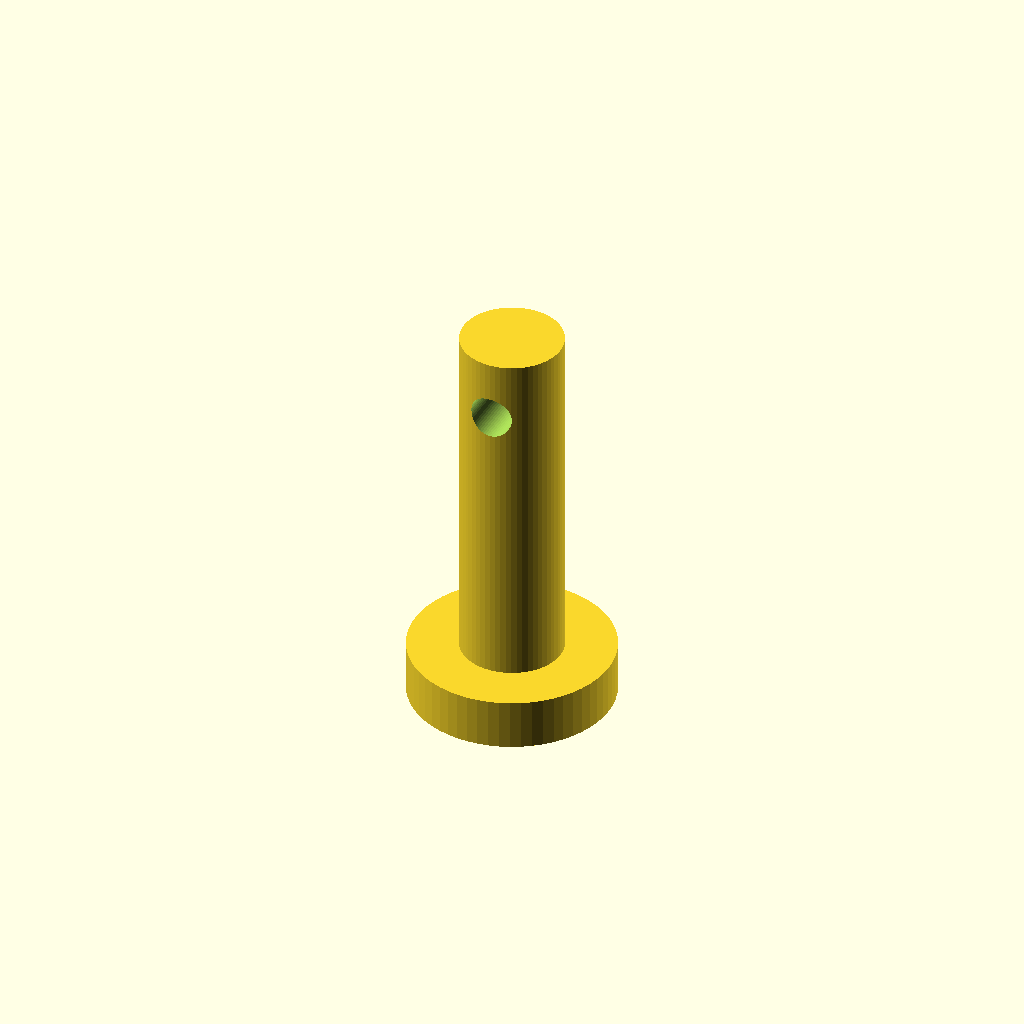
Cell 1: rendered with the file's own defaults.
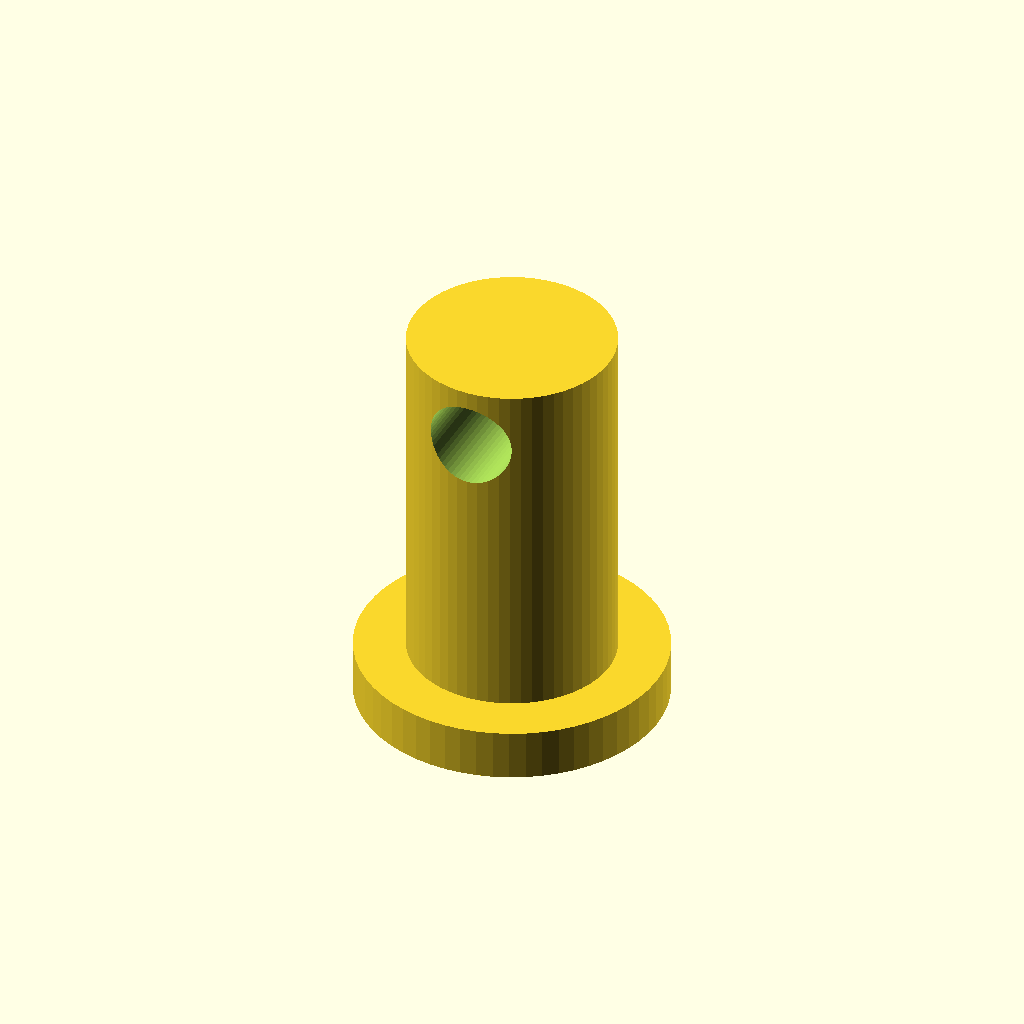
Cell 2: the same model with pin_d = 10.
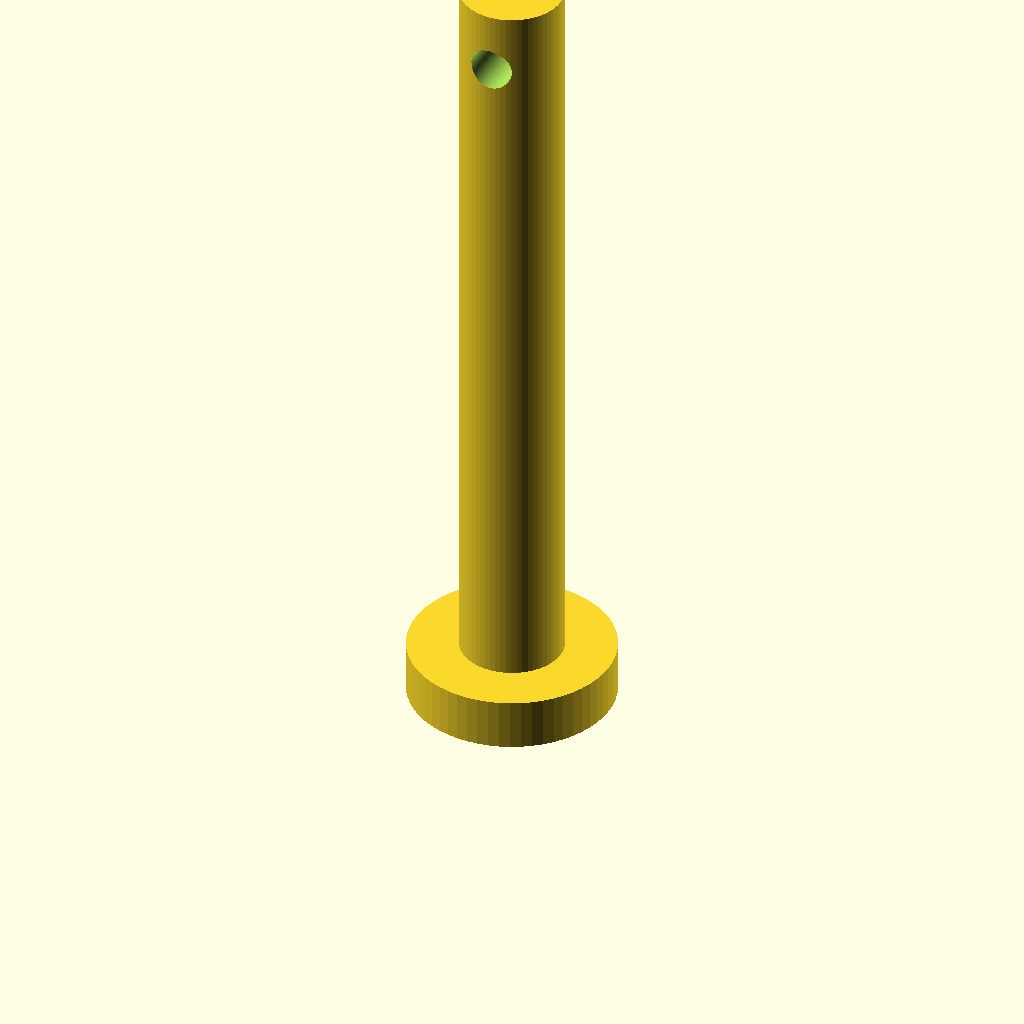
Cell 3: pin_l = 40 (everything else at default).
One fixed orthographic camera (rotation 55°, 0°, 25°; colour scheme Cornfield) for every cell.
OpenSCAD source file optional_data/data/parts/part_0939.scad:
// Clevis pin with cross-hole.
$fn = 60;
eps = 0.02;
pin_d = 5;
pin_l = 20;
head_d = pin_d + 5;
difference() {
    union() { cylinder(d=pin_d,h=pin_l); cylinder(d=head_d,h=2.5); }
    translate([0,-pin_d-eps,pin_l-3]) rotate([-90,0,0]) cylinder(d=pin_d*0.42,h=2*pin_d+2*eps);
}
Customizer parameters (derived from the source; name, type, default, range or options):
eps: number, default 0.02
pin_d: number, default 5
pin_l: number, default 20
